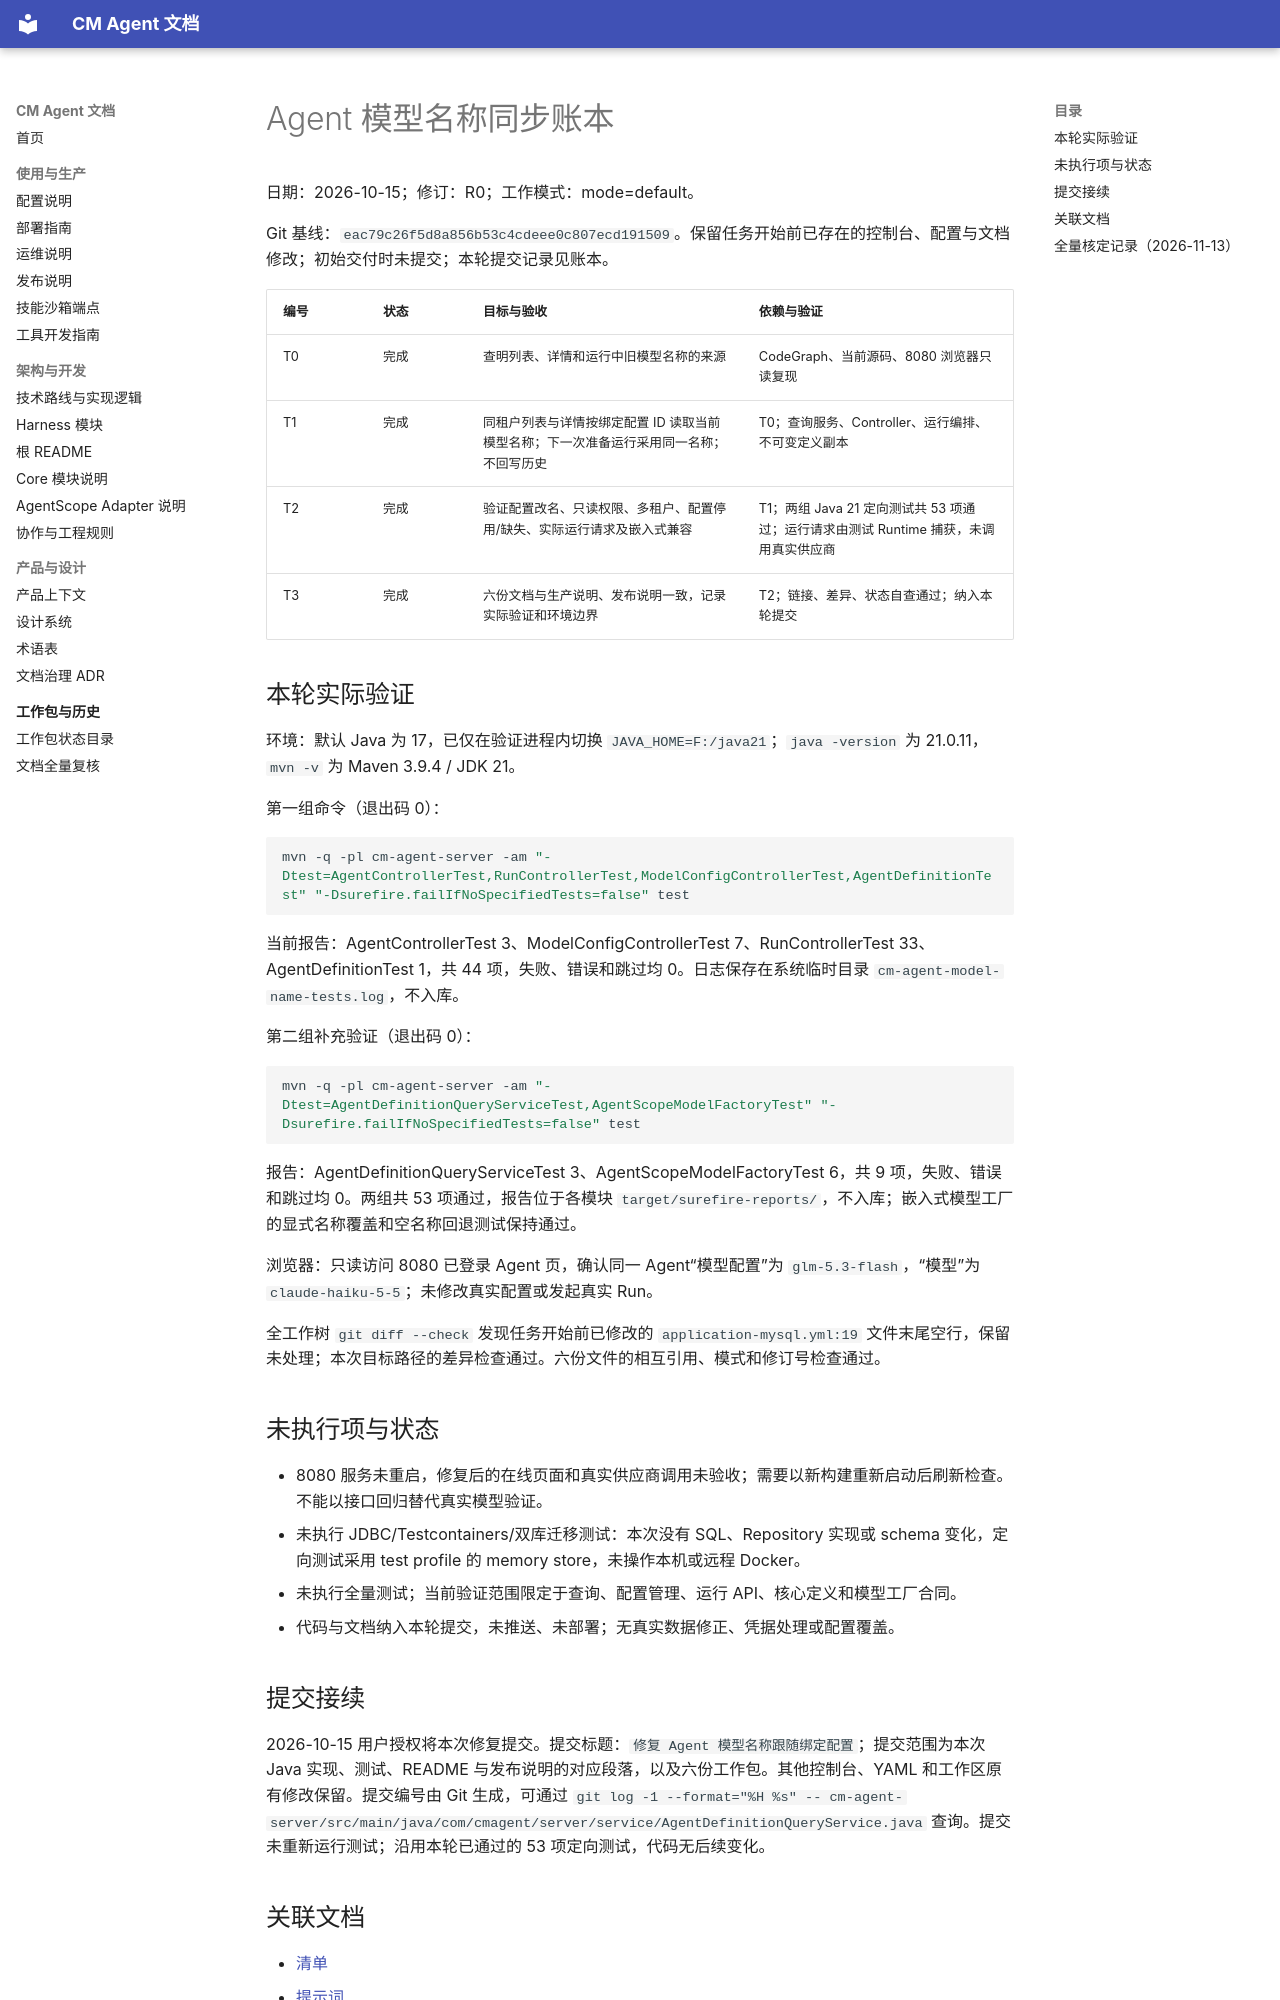

repository: cmming/cm-agent · page: superpowers/progress/2026-10-15-agent-model-name-sync-ledger/index.html · generator: mkdocs

# Agent 模型名称同步账本

日期：2026-10-15；修订：R0；工作模式：mode=default。

Git 基线：`eac79c26f5d8a856b53c4cdeee0c807ecd191509`。保留任务开始前已存在的控制台、配置与文档修改；初始交付时未提交；本轮提交记录见账本。

| 编号 | 状态 | 目标与验收 | 依赖与验证 |
|---|---|---|---|
| T0 | 完成 | 查明列表、详情和运行中旧模型名称的来源 | CodeGraph、当前源码、8080 浏览器只读复现 |
| T1 | 完成 | 同租户列表与详情按绑定配置 ID 读取当前模型名称；下一次准备运行采用同一名称；不回写历史 | T0；查询服务、Controller、运行编排、不可变定义副本 |
| T2 | 完成 | 验证配置改名、只读权限、多租户、配置停用/缺失、实际运行请求及嵌入式兼容 | T1；两组 Java 21 定向测试共 53 项通过；运行请求由测试 Runtime 捕获，未调用真实供应商 |
| T3 | 完成 | 六份文档与生产说明、发布说明一致，记录实际验证和环境边界 | T2；链接、差异、状态自查通过；纳入本轮提交 |

## 本轮实际验证

环境：默认 Java 为 17，已仅在验证进程内切换 `JAVA_HOME=F:/java21`；`java -version` 为 21.0.11，`mvn -v` 为 Maven 3.9.4 / JDK 21。

第一组命令（退出码 0）：

```powershell
mvn -q -pl cm-agent-server -am "-Dtest=AgentControllerTest,RunControllerTest,ModelConfigControllerTest,AgentDefinitionTest" "-Dsurefire.failIfNoSpecifiedTests=false" test
```

当前报告：AgentControllerTest 3、ModelConfigControllerTest 7、RunControllerTest 33、AgentDefinitionTest 1，共 44 项，失败、错误和跳过均 0。日志保存在系统临时目录 `cm-agent-model-name-tests.log`，不入库。

第二组补充验证（退出码 0）：

```powershell
mvn -q -pl cm-agent-server -am "-Dtest=AgentDefinitionQueryServiceTest,AgentScopeModelFactoryTest" "-Dsurefire.failIfNoSpecifiedTests=false" test
```

报告：AgentDefinitionQueryServiceTest 3、AgentScopeModelFactoryTest 6，共 9 项，失败、错误和跳过均 0。两组共 53 项通过，报告位于各模块 `target/surefire-reports/`，不入库；嵌入式模型工厂的显式名称覆盖和空名称回退测试保持通过。

浏览器：只读访问 8080 已登录 Agent 页，确认同一 Agent“模型配置”为 `glm-5.3-flash`，“模型”为 `claude-haiku-5-5`；未修改真实配置或发起真实 Run。

全工作树 `git diff --check` 发现任务开始前已修改的 `application-mysql.yml:19` 文件末尾空行，保留未处理；本次目标路径的差异检查通过。六份文件的相互引用、模式和修订号检查通过。

## 未执行项与状态

- 8080 服务未重启，修复后的在线页面和真实供应商调用未验收；需要以新构建重新启动后刷新检查。不能以接口回归替代真实模型验证。
- 未执行 JDBC/Testcontainers/双库迁移测试：本次没有 SQL、Repository 实现或 schema 变化，定向测试采用 test profile 的 memory store，未操作本机或远程 Docker。
- 未执行全量测试；当前验证范围限定于查询、配置管理、运行 API、核心定义和模型工厂合同。
- 代码与文档纳入本轮提交，未推送、未部署；无真实数据修正、凭据处理或配置覆盖。

## 提交接续

2026-10-15 用户授权将本次修复提交。提交标题：`修复 Agent 模型名称跟随绑定配置`；提交范围为本次 Java 实现、测试、README 与发布说明的对应段落，以及六份工作包。其他控制台、YAML 和工作区原有修改保留。提交编号由 Git 生成，可通过 `git log -1 --format="%H %s" -- cm-agent-server/src/main/java/com/cmagent/server/service/AgentDefinitionQueryService.java` 查询。提交未重新运行测试；沿用本轮已通过的 53 项定向测试，代码无后续变化。
